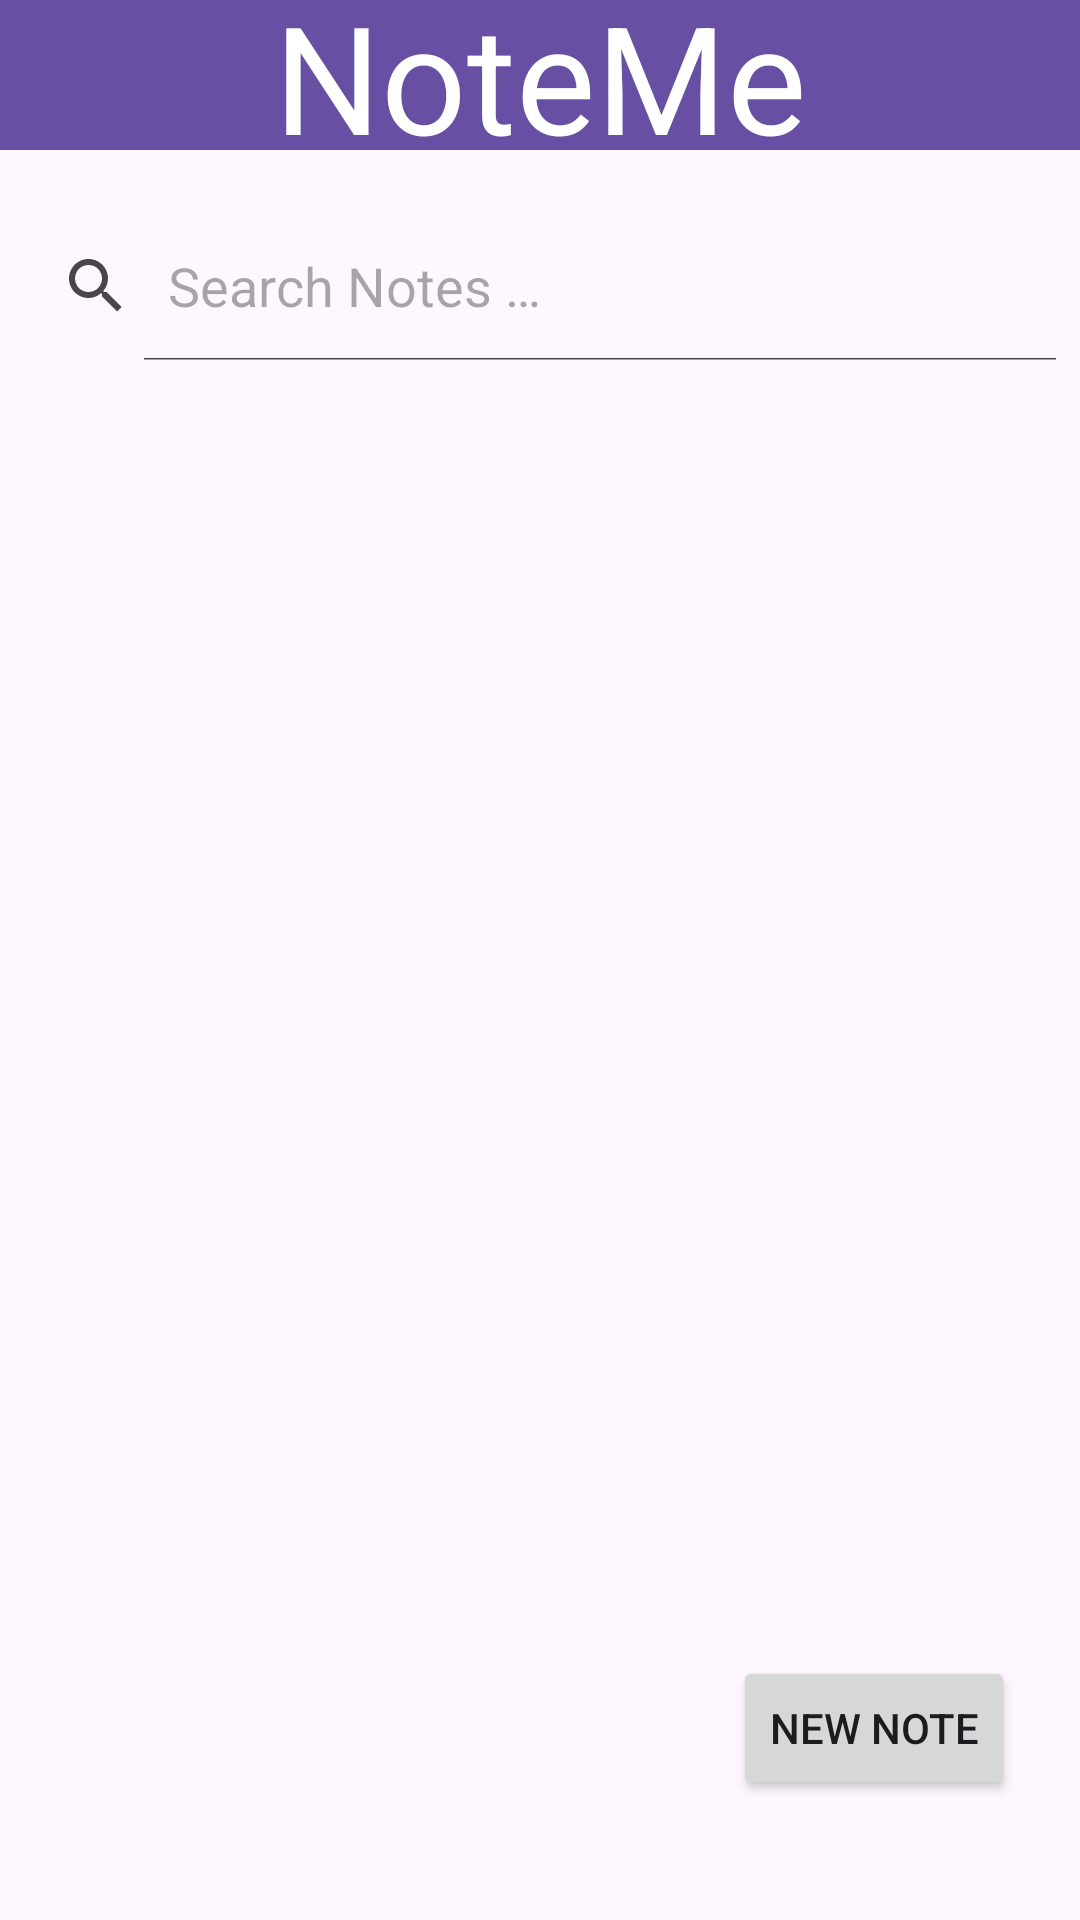

Android layout source for this screen:
<!-- AndroidManifest.xml: application theme Theme.NoteMeLab2 -->
<!-- res/layout/activity_main.xml -->
<?xml version="1.0" encoding="utf-8"?>
<androidx.constraintlayout.widget.ConstraintLayout xmlns:android="http://schemas.android.com/apk/res/android"
    xmlns:app="http://schemas.android.com/apk/res-auto"
    xmlns:tools="http://schemas.android.com/tools"
    android:id="@+id/main"
    android:layout_width="match_parent"
    android:layout_height="match_parent"
    android:onClick="newNote"
    tools:context=".MainActivity">

    <androidx.appcompat.widget.Toolbar
        android:id="@+id/toolbar"
        android:layout_width="match_parent"
        android:layout_height="50dp"
        android:background="?attr/colorPrimary"
        android:minHeight="?attr/actionBarSize"
        android:theme="?attr/actionBarTheme"
        app:layout_constraintEnd_toEndOf="parent"
        app:layout_constraintHorizontal_bias="0.0"
        app:layout_constraintStart_toStartOf="parent"
        app:layout_constraintTop_toTopOf="parent" />

    <TextView
        android:id="@+id/textView"
        android:layout_width="wrap_content"
        android:layout_height="wrap_content"
        android:text="@string/noteme"
        android:textColor="@color/white"
        android:textSize="50sp"
        app:layout_constraintBottom_toBottomOf="@+id/toolbar"
        app:layout_constraintEnd_toEndOf="@+id/toolbar"
        app:layout_constraintStart_toStartOf="@+id/toolbar"
        app:layout_constraintTop_toTopOf="@+id/toolbar" />

    <Button
        android:id="@+id/newNote"
        android:layout_width="wrap_content"
        android:layout_height="wrap_content"
        android:layout_marginBottom="40dp"
        android:onClick="newNote"
        android:text="@string/new_note"
        app:layout_constraintBottom_toBottomOf="parent"
        app:layout_constraintEnd_toEndOf="parent"
        app:layout_constraintHorizontal_bias="0.918"
        app:layout_constraintStart_toStartOf="parent" />

    <TextView
        android:id="@+id/emptyNotes"
        android:layout_width="225dp"
        android:layout_height="253dp"
        android:gravity="center"
        android:text="@string/no_notes_saved"
        android:visibility="gone"
        app:layout_constraintTop_toTopOf="parent"
        app:layout_constraintBottom_toBottomOf="parent"
        app:layout_constraintRight_toRightOf="parent"
        app:layout_constraintLeft_toLeftOf="parent"/>

    <SearchView
        android:id="@+id/searchBox"
        android:layout_width="match_parent"
        android:layout_height="50dp"
        android:iconifiedByDefault="false"
        android:queryHint="@string/search_notes"
        app:layout_constraintBottom_toTopOf="@+id/newNote"
        app:layout_constraintEnd_toEndOf="parent"
        app:layout_constraintHorizontal_bias="0.0"
        app:layout_constraintStart_toStartOf="parent"
        app:layout_constraintTop_toBottomOf="@+id/toolbar"
        app:layout_constraintVertical_bias="0.045" />

    <androidx.recyclerview.widget.RecyclerView
        android:id="@+id/notesRecyclerView"
        android:layout_width="407dp"
        android:layout_height="607dp"
        android:layout_marginStart="25dp"
        android:layout_marginEnd="25dp"
        android:layout_marginBottom="88dp"
        app:layout_constraintBottom_toBottomOf="parent"
        app:layout_constraintEnd_toEndOf="parent"
        app:layout_constraintStart_toStartOf="parent"
        app:layout_constraintTop_toBottomOf="@+id/searchBox"
        app:layout_constraintVertical_bias="0.0" />

</androidx.constraintlayout.widget.ConstraintLayout>
<!-- resources referenced by this layout -->
<resources>
  <string name="new_note">New Note</string>
  <string name="no_notes_saved">No notes saved</string>
  <string name="noteme">NoteMe</string>
  <string name="search_notes">Search Notes …</string>
  <style name="Theme.NoteMeLab2" parent="Base.Theme.NoteMeLab2" />
  <style name="Base.Theme.NoteMeLab2" parent="Theme.Material3.DayNight.NoActionBar">
          
          
      </style>
  <!-- not gathered from this repository: default colours our renderer supplied (Android Studio template values) -->
  <color name="white">#FFFFFFFF</color>
</resources>
